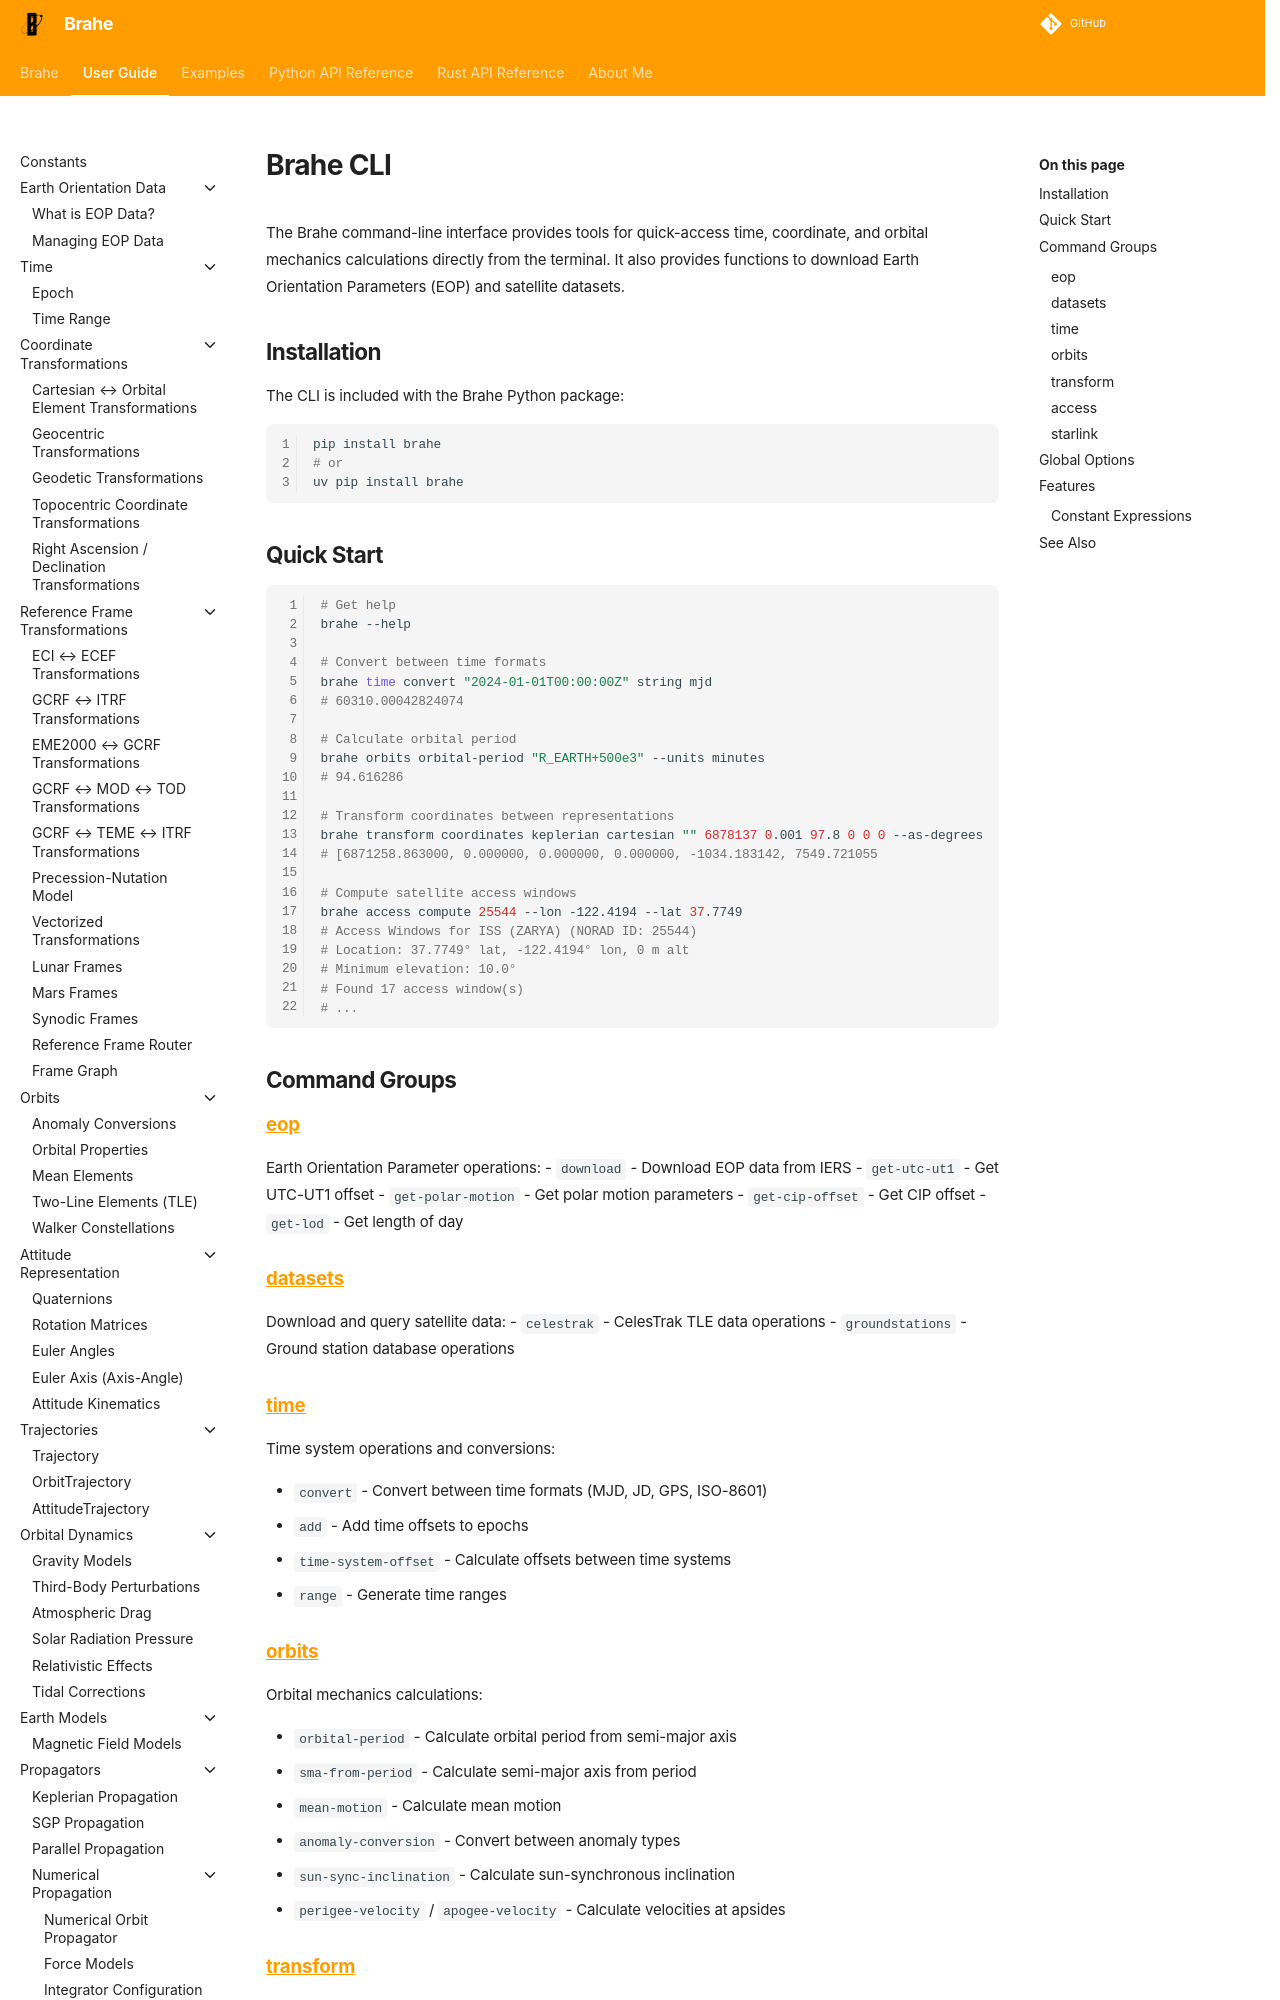

repository: duncaneddy/brahe · page: latest/learn/cli/index.html · generator: mkdocs

# Brahe CLI

The Brahe command-line interface provides tools for quick-access time, coordinate, and orbital mechanics calculations directly from the terminal. It also provides functions to download Earth Orientation Parameters (EOP) and satellite datasets.

## Installation

The CLI is included with the Brahe Python package:

```bash
pip install brahe
# or
uv pip install brahe
```

## Quick Start

```bash
# Get help
brahe --help

# Convert between time formats
brahe time convert "2024-01-01T00:00:00Z" string mjd
# 60310.00042824074

# Calculate orbital period
brahe orbits orbital-period "R_EARTH+500e3" --units minutes
# 94.616286

# Transform coordinates between representations
brahe transform coordinates keplerian cartesian "" 6878137 0.001 97.8 0 0 0 --as-degrees
# [6871258.863000, 0.000000, 0.000000, 0.000000, -1034.183142, 7549.721055

# Compute satellite access windows
brahe access compute 25544 --lon -122.4194 --lat 37.7749
# Access Windows for ISS (ZARYA) (NORAD ID: 25544)
# Location: 37.7749° lat, -122.4194° lon, 0 m alt
# Minimum elevation: 10.0°
# Found 17 access window(s)
# ...
```

## Command Groups

### [eop](eop.md)

Earth Orientation Parameter operations:
- `download` - Download EOP data from IERS
- `get-utc-ut1` - Get UTC-UT1 offset
- `get-polar-motion` - Get polar motion parameters
- `get-cip-offset` - Get CIP offset
- `get-lod` - Get length of day

### [datasets](datasets.md)

Download and query satellite data:
- `celestrak` - CelesTrak TLE data operations
- `groundstations` - Ground station database operations
